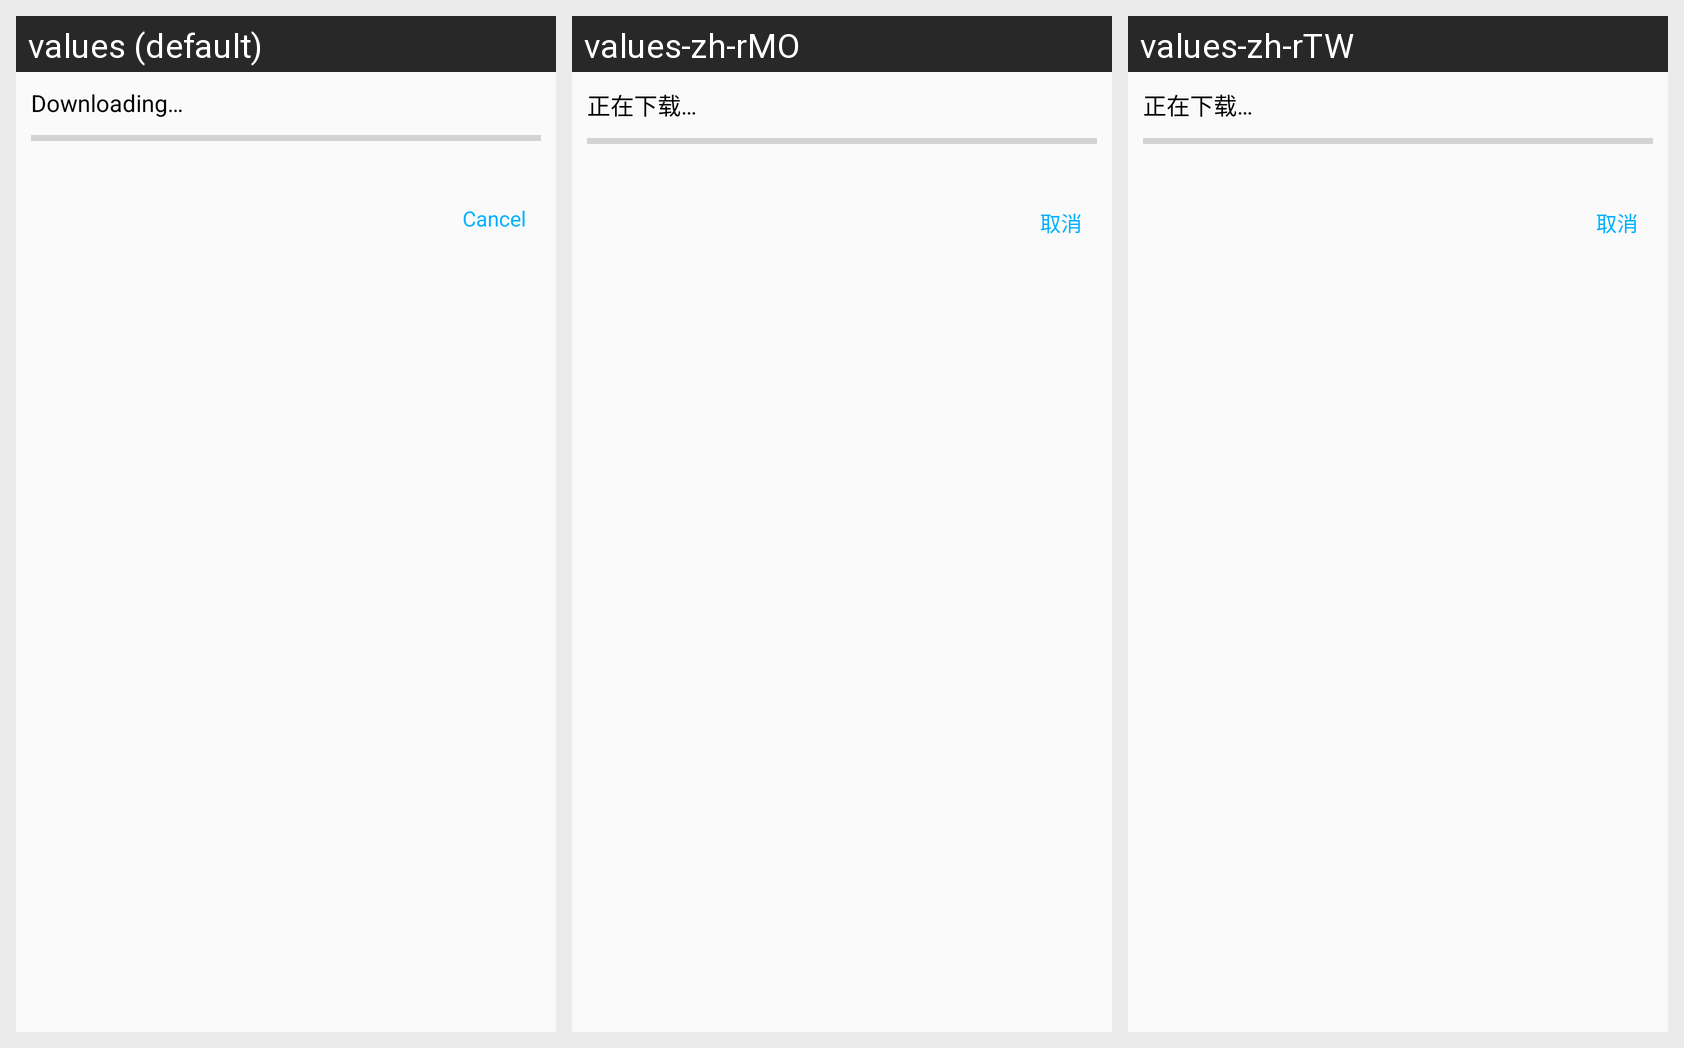

The same Android screen rendered under several of its app's locales, left to right. List the strings drawn on it with the default value and each locale's translation.
Android screen res/layout/progress_dialog_update_app.xml rendered under 3 locales, left to right: values (default), values-zh-rMO, values-zh-rTW. Device: Nexus 5 (rendered at 1080×1920; each locale shown at half size, 540×960, under a caption strip naming it); theme AppTheme.
Other locales in the repository, not shown: values-zh-rCN, values-zh-rHK, values-zh-rSG.
Strings drawn on this screen, with the default value and each locale's value (text and hints the layout hard-codes, and strings that could not be matched under every locale, appear in the picture but are not listed):

downloading
  values: Downloading…
  values-zh-rMO: 正在下载…
  values-zh-rTW: 正在下载…

cancel
  values: Cancel
  values-zh-rMO: 取消
  values-zh-rTW: 取消
